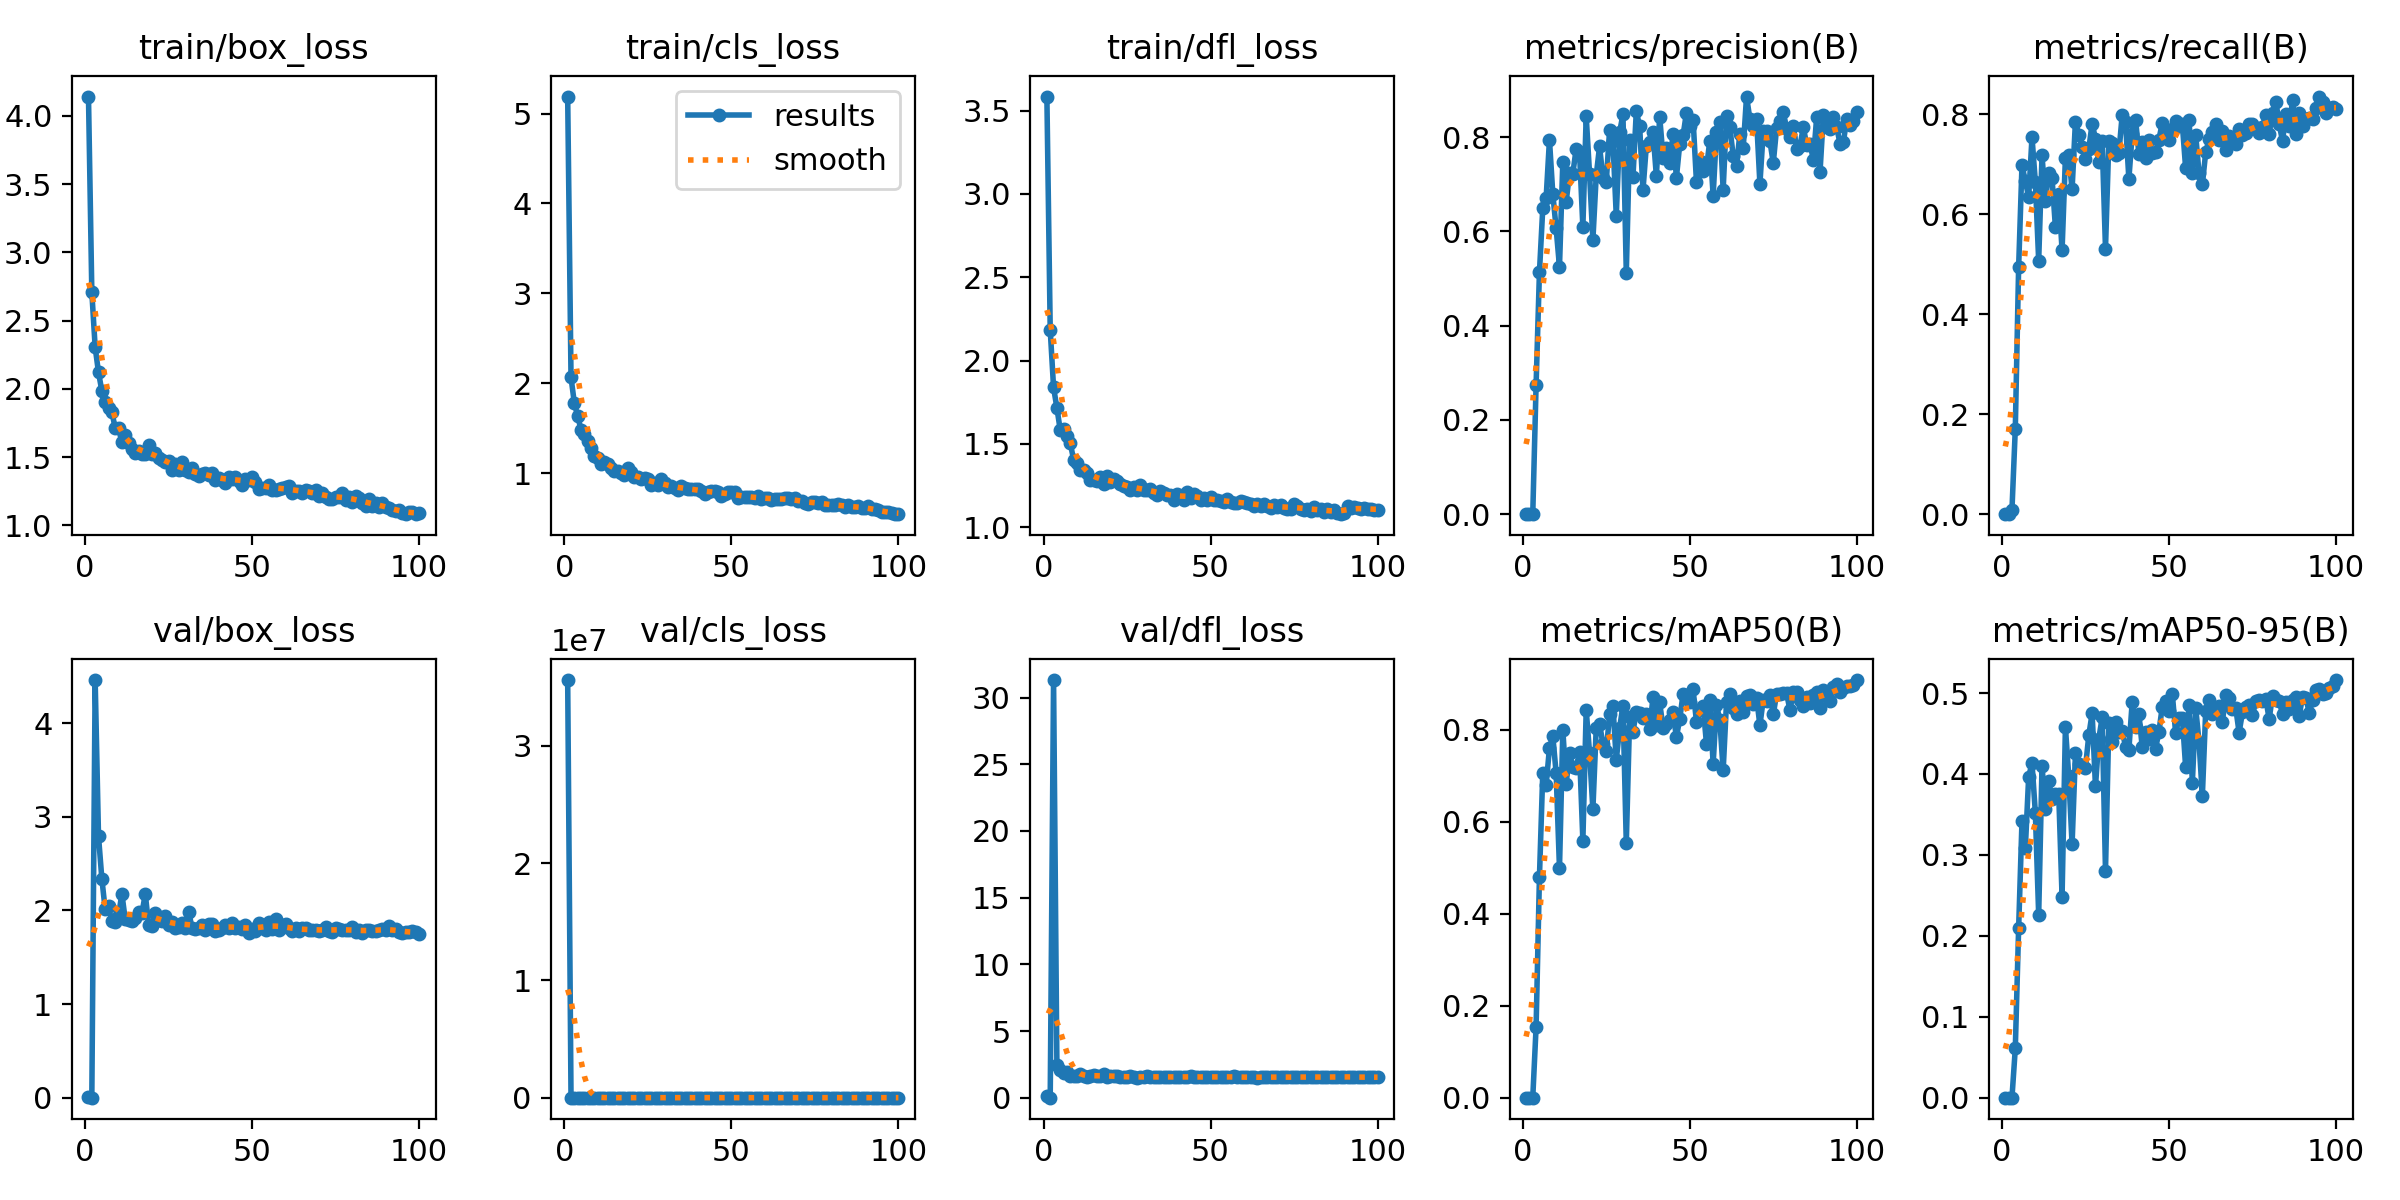

The data file committed next to this chart (first rows):
epoch, train/box_loss, train/cls_loss, train/dfl_loss, metrics/precision(B), metrics/recall(B), metrics/mAP50(B), metrics/mAP50-95(B), val/box_loss, val/cls_loss, val/dfl_loss, lr/pg0, lr/pg1, lr/pg2
1, 4.142, 5.189, 3.585, 0, 0, 0, 0, 0.00198, 3.5599e+07, 0.09789, 0.0775, 0.0025, 0.0025
2, 2.709, 2.064, 2.184, 0, 0, 0, 0, 0, 14357, 0, 0.05405, 0.00505, 0.00505
3, 2.305, 1.778, 1.839, 5e-05, 0.00867, 3e-05, 1e-05, 4.459, 3364, 31.32, 0.03055, 0.007548, 0.007548
4, 2.121, 1.633, 1.715, 0.2748, 0.1711, 0.1538, 0.06078, 2.792, 59.67, 2.457, 0.009703, 0.009703, 0.009703
5, 1.985, 1.481, 1.582, 0.5132, 0.4947, 0.4795, 0.2096, 2.339, 6.713, 2.062, 0.009604, 0.009604, 0.009604
6, 1.906, 1.439, 1.589, 0.6497, 0.6982, 0.7068, 0.3414, 2.009, 3.855, 1.86, 0.009505, 0.009505, 0.009505
7, 1.862, 1.357, 1.546, 0.6703, 0.6667, 0.6798, 0.308, 2.043, 6.557, 1.961, 0.009406, 0.009406, 0.009406
8, 1.831, 1.283, 1.504, 0.7944, 0.6348, 0.7601, 0.3961, 1.881, 1.503, 1.658, 0.009307, 0.009307, 0.009307
9, 1.712, 1.192, 1.405, 0.68, 0.7545, 0.7861, 0.4137, 1.876, 2.139, 1.639, 0.009208, 0.009208, 0.009208
10, 1.709, 1.172, 1.383, 0.6064, 0.6651, 0.7058, 0.3522, 1.947, 1.51, 1.647, 0.009109, 0.009109, 0.009109
11, 1.609, 1.096, 1.34, 0.5251, 0.5075, 0.4984, 0.226, 2.177, 1.858, 1.775, 0.00901, 0.00901, 0.00901
12, 1.664, 1.122, 1.345, 0.7482, 0.7181, 0.8, 0.41, 1.904, 1.573, 1.621, 0.008911, 0.008911, 0.008911
13, 1.602, 1.106, 1.326, 0.663, 0.6263, 0.6822, 0.357, 1.902, 1.511, 1.58, 0.008812, 0.008812, 0.008812
14, 1.56, 1.061, 1.285, 0.7239, 0.6833, 0.7493, 0.3912, 1.885, 1.565, 1.596, 0.008713, 0.008713, 0.008713
15, 1.531, 1.02, 1.285, 0.7229, 0.6725, 0.7195, 0.3695, 1.918, 1.372, 1.671, 0.008614, 0.008614, 0.008614
16, 1.542, 1.027, 1.279, 0.776, 0.5749, 0.7175, 0.3751, 1.978, 1.298, 1.642, 0.008515, 0.008515, 0.008515
17, 1.522, 0.9976, 1.3, 0.768, 0.6408, 0.7523, 0.3752, 1.969, 1.292, 1.631, 0.008416, 0.008416, 0.008416
18, 1.525, 0.9819, 1.26, 0.6096, 0.5283, 0.5588, 0.2485, 2.174, 1.668, 1.77, 0.008317, 0.008317, 0.008317
19, 1.587, 1.054, 1.309, 0.8443, 0.7127, 0.8429, 0.4578, 1.848, 1.181, 1.566, 0.008218, 0.008218, 0.008218
20, 1.521, 1.011, 1.271, 0.7222, 0.7185, 0.7496, 0.3975, 1.838, 2.212, 1.602, 0.008119, 0.008119, 0.008119
21, 1.533, 0.9578, 1.289, 0.582, 0.6502, 0.6268, 0.3131, 1.974, 1.564, 1.627, 0.00802, 0.00802, 0.00802
22, 1.492, 0.9526, 1.274, 0.7188, 0.7857, 0.8035, 0.4253, 1.896, 1.214, 1.617, 0.007921, 0.007921, 0.007921
23, 1.481, 0.9323, 1.259, 0.7803, 0.7585, 0.8133, 0.412, 1.886, 1.193, 1.581, 0.007822, 0.007822, 0.007822
24, 1.46, 0.941, 1.248, 0.7143, 0.7355, 0.7686, 0.4102, 1.935, 1.168, 1.563, 0.007723, 0.007723, 0.007723
25, 1.474, 0.9347, 1.243, 0.7053, 0.7108, 0.7528, 0.4078, 1.84, 1.244, 1.53, 0.007624, 0.007624, 0.007624
26, 1.406, 0.8668, 1.222, 0.8144, 0.731, 0.8331, 0.4476, 1.876, 1.137, 1.591, 0.007525, 0.007525, 0.007525
27, 1.447, 0.8874, 1.242, 0.7914, 0.7817, 0.852, 0.4749, 1.813, 0.9923, 1.539, 0.007426, 0.007426, 0.007426
28, 1.404, 0.8712, 1.223, 0.6334, 0.7513, 0.7341, 0.3845, 1.823, 1.164, 1.51, 0.007327, 0.007327, 0.007327
29, 1.463, 0.9304, 1.252, 0.8103, 0.7043, 0.8032, 0.4434, 1.862, 1.277, 1.573, 0.007228, 0.007228, 0.007228
30, 1.406, 0.8842, 1.223, 0.8484, 0.7463, 0.8526, 0.4698, 1.812, 1.068, 1.528, 0.007129, 0.007129, 0.007129
31, 1.387, 0.8463, 1.223, 0.5122, 0.5316, 0.5531, 0.2806, 1.988, 1.679, 1.628, 0.00703, 0.00703, 0.00703
32, 1.42, 0.8569, 1.229, 0.7935, 0.7473, 0.8274, 0.4625, 1.811, 1.131, 1.547, 0.006931, 0.006931, 0.006931
33, 1.376, 0.831, 1.204, 0.7159, 0.7434, 0.7958, 0.44, 1.804, 1.168, 1.557, 0.006832, 0.006832, 0.006832
34, 1.361, 0.8149, 1.195, 0.855, 0.7179, 0.8391, 0.4637, 1.813, 1.052, 1.546, 0.006733, 0.006733, 0.006733
35, 1.373, 0.8519, 1.215, 0.8228, 0.7227, 0.8371, 0.4518, 1.84, 1.13, 1.564, 0.006634, 0.006634, 0.006634
36, 1.386, 0.8344, 1.206, 0.6879, 0.7989, 0.8259, 0.4533, 1.79, 1.116, 1.548, 0.006535, 0.006535, 0.006535
37, 1.366, 0.819, 1.193, 0.7819, 0.7846, 0.8347, 0.4339, 1.852, 1.143, 1.583, 0.006436, 0.006436, 0.006436
38, 1.385, 0.8197, 1.192, 0.7888, 0.6709, 0.8016, 0.4301, 1.855, 1.042, 1.583, 0.006337, 0.006337, 0.006337
39, 1.329, 0.8232, 1.163, 0.8104, 0.7613, 0.8709, 0.4893, 1.777, 0.9102, 1.514, 0.006238, 0.006238, 0.006238
40, 1.344, 0.824, 1.199, 0.7178, 0.7898, 0.8093, 0.4575, 1.788, 1.16, 1.528, 0.006139, 0.006139, 0.006139
41, 1.332, 0.7972, 1.183, 0.8435, 0.721, 0.8592, 0.4746, 1.816, 0.9603, 1.551, 0.00604, 0.00604, 0.00604
42, 1.31, 0.7718, 1.162, 0.7569, 0.7448, 0.8036, 0.4331, 1.849, 1.163, 1.568, 0.005941, 0.005941, 0.005941
43, 1.355, 0.7907, 1.213, 0.7779, 0.7124, 0.8118, 0.4513, 1.813, 1.053, 1.575, 0.005842, 0.005842, 0.005842
44, 1.339, 0.7975, 1.177, 0.7445, 0.7485, 0.8201, 0.443, 1.86, 1.069, 1.593, 0.005743, 0.005743, 0.005743
45, 1.352, 0.8014, 1.198, 0.8063, 0.7226, 0.8381, 0.4541, 1.815, 0.9601, 1.546, 0.005644, 0.005644, 0.005644
46, 1.322, 0.7886, 1.187, 0.714, 0.7253, 0.7836, 0.4314, 1.822, 1.088, 1.54, 0.005545, 0.005545, 0.005545
47, 1.296, 0.7491, 1.162, 0.7854, 0.7498, 0.8235, 0.4525, 1.806, 1.02, 1.539, 0.005446, 0.005446, 0.005446
48, 1.339, 0.7708, 1.174, 0.8038, 0.7836, 0.8777, 0.4831, 1.839, 0.896, 1.568, 0.005347, 0.005347, 0.005347
49, 1.331, 0.7838, 1.161, 0.8516, 0.7624, 0.8744, 0.4899, 1.759, 0.9047, 1.541, 0.005248, 0.005248, 0.005248
50, 1.355, 0.7854, 1.183, 0.8241, 0.7486, 0.8609, 0.4783, 1.8, 0.9248, 1.555, 0.005149, 0.005149, 0.005149
51, 1.319, 0.7895, 1.16, 0.8371, 0.7699, 0.8875, 0.4991, 1.783, 0.8298, 1.519, 0.00505, 0.00505, 0.00505
52, 1.268, 0.7269, 1.164, 0.7057, 0.7875, 0.8177, 0.4506, 1.865, 1.033, 1.586, 0.004951, 0.004951, 0.004951
53, 1.275, 0.7343, 1.154, 0.7492, 0.7778, 0.843, 0.4688, 1.816, 0.9633, 1.561, 0.004852, 0.004852, 0.004852
54, 1.276, 0.7303, 1.15, 0.7288, 0.7807, 0.8515, 0.4697, 1.795, 0.9827, 1.553, 0.004753, 0.004753, 0.004753
55, 1.296, 0.7387, 1.169, 0.7344, 0.692, 0.7696, 0.408, 1.879, 1.125, 1.578, 0.004654, 0.004654, 0.004654
56, 1.261, 0.7323, 1.152, 0.7921, 0.7886, 0.8647, 0.4858, 1.8, 0.8745, 1.552, 0.004555, 0.004555, 0.004555
57, 1.26, 0.7268, 1.143, 0.6755, 0.6827, 0.7248, 0.3891, 1.904, 1.142, 1.59, 0.004456, 0.004456, 0.004456
58, 1.268, 0.7391, 1.143, 0.8117, 0.7591, 0.8543, 0.4814, 1.786, 0.9664, 1.531, 0.004357, 0.004357, 0.004357
59, 1.27, 0.7139, 1.154, 0.8315, 0.6823, 0.8207, 0.44, 1.845, 1.228, 1.513, 0.004258, 0.004258, 0.004258
60, 1.282, 0.7201, 1.149, 0.6884, 0.66, 0.7116, 0.3731, 1.859, 1.201, 1.559, 0.004159, 0.004159, 0.004159
... 40 more rows
